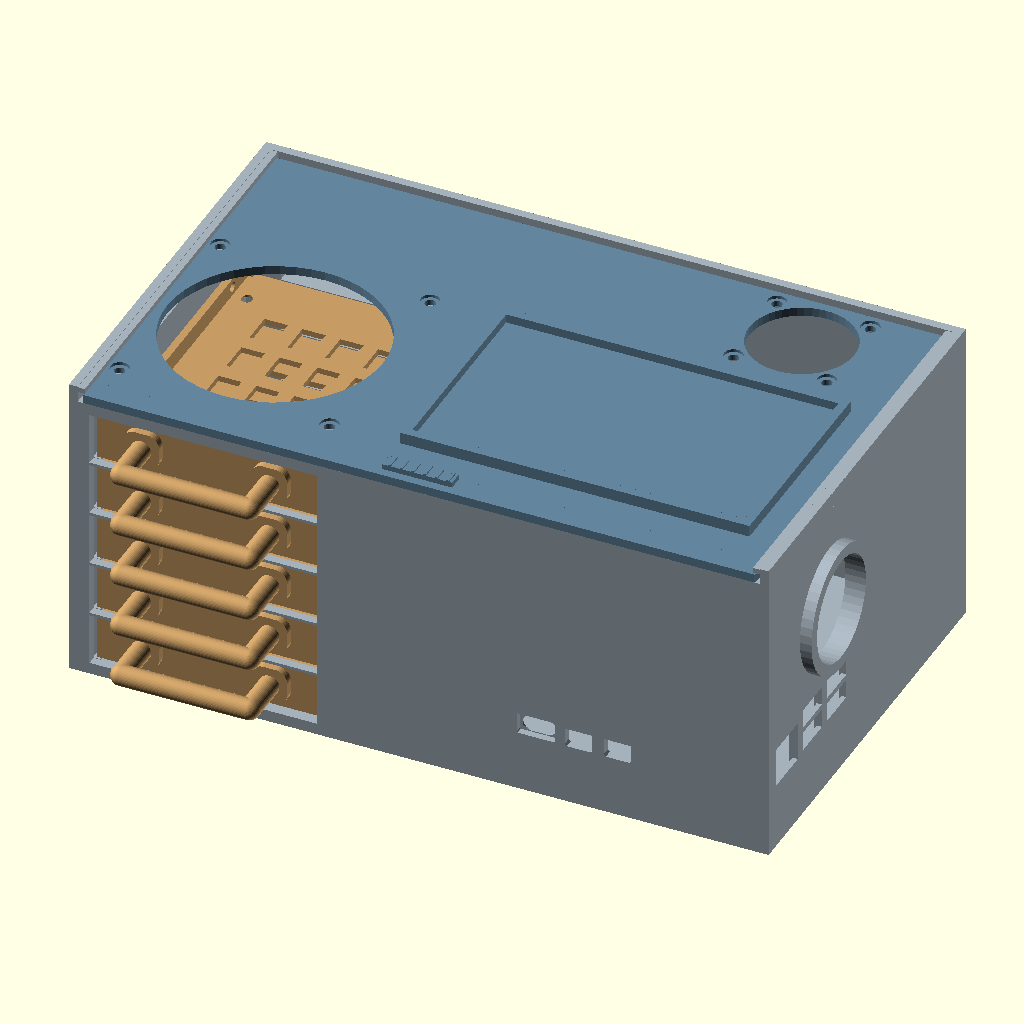
Cell 1: rendered with the file's own defaults.
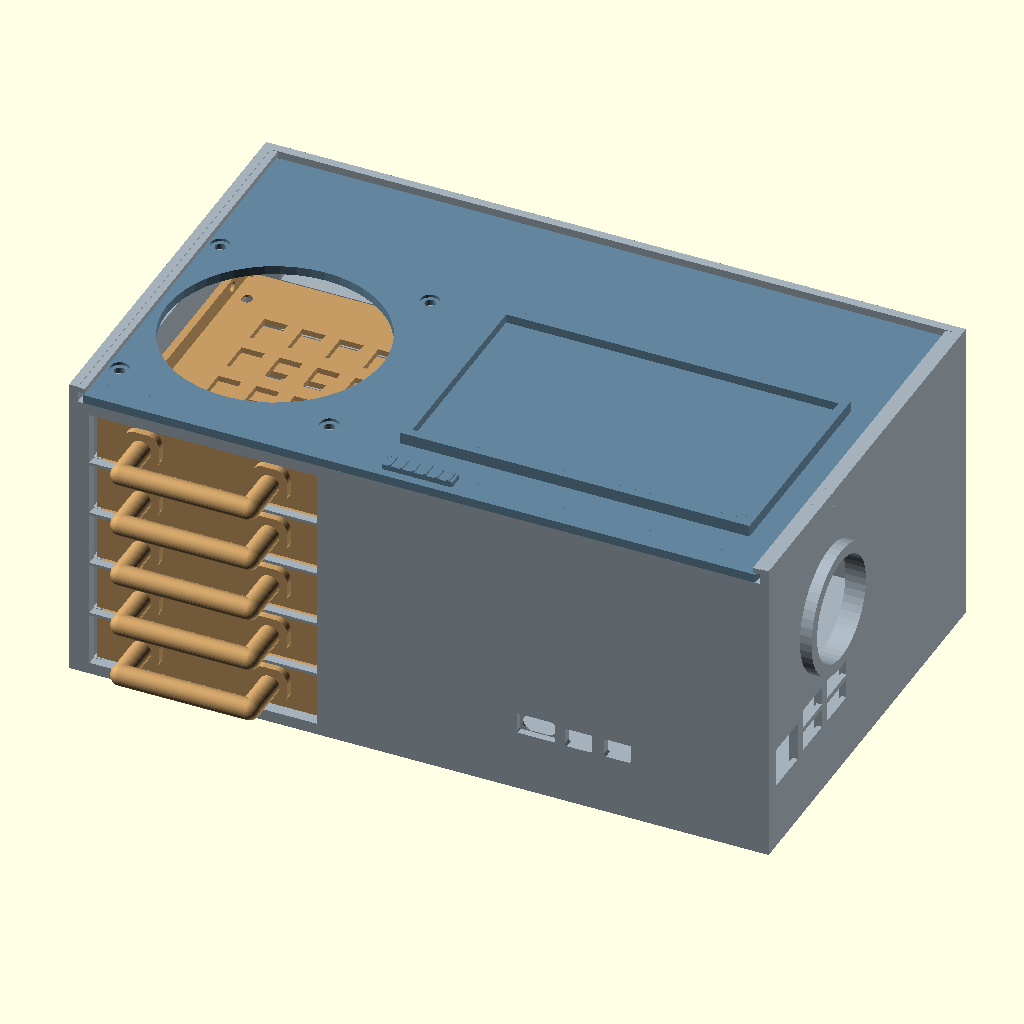
Cell 2: remove_aux_top_fan = true (everything else at default).
All cells are drawn from the same view direction (rotation 55°, 0°, 25°, orthographic, colour scheme Cornfield), but the view is re-fitted for each cell, so position and scale can differ between cells as well as the parameter.
OpenSCAD source file REV27_NO_CIRCLE_NO_REAR_ETHERNET/Server_Box_REV27_NO_CIRCLE_NO_REAR_ETHERNET.scad:
// Raspberry Pi 5 five-bay slide-in HDD/SSD enclosure
// REVISION 27: REV26 fit retained; the small centred lid circle and the
// separate five-port Ethernet-board compartment at the rear are removed.
// REV19 port geometry, REV18 USB-C recess and compact Pi/N07 remain intact.
// Opening B remains filled. Original body, lid and tray geometry preserved
// Body, lid, trays and four-inch LENGTH allowance retained.
// Units: millimetres. Hardware fit-check prototype; check real cables/HAT.
// Original rev10 is preserved. No reference electronics are printable solids.
//
// Drive orientation: 2.5-inch drive long edge runs front-to-back so the
// SATA connector is at the rear. Each tray slides in from the front.
// The 24 mm rear chase is intentionally reserved for SATA data/power wiring.

part = "assembly"; // "base", "top", "tray", or "assembly"
$fn = 48;
lid_slide = 0; // negative Y slides the lid out through the FRONT
tray_slide = 0; // negative Y shows all five drive trays pulled out in preview
remove_aux_top_fan = false; // A is retained; owner selected B for removal
remove_small_lid_circle = true; // owner requested a lid without this opening
remove_rear_ethernet_box = true; // preserves normal Pi Ethernet/USB side ports

body_x = 240;
body_y = 145;
body_z = 102;
wall = 3;
floor = 3;

tray_x = 78;        // 70 mm drive width + print clearance
tray_y = 108;       // 100 mm drive length + clearance
tray_x0 = 7;
tray_y0 = 4;        // front stop remains reachable through the front opening
tray_pitch = 19;    // supports 7, 9.5, 12.5, and 15 mm drives
bay_z0 = 4;
drive_opening_h = 18;
// The VCOM CU815-class SATA-to-USB head is roughly 45 mm wide and 11 mm
// thick.  Give it a proper per-drive rear pass-through and an open corridor;
// the cable/adapter remains real hardware, never printable model geometry.
cable_lane_h = 16;
vcom_adapter_head_w = 45;
vcom_adapter_head_h = 11;
vcom_adapter_head_depth = 25;
vcom_adapter_clear_each_side = 4.5;
vcom_adapter_slot_w = vcom_adapter_head_w+2*vcom_adapter_clear_each_side; // 54
vcom_adapter_slot_h = 16;
vcom_adapter_corridor_d = 30;
drive_nominal_l = 100;
// A standard 2.5-inch drive starts 4 mm behind the tray face.  Its VCOM head
// therefore begins at global Y=108 mm and can run to Y=138 mm before the rear
// wall's 3 mm thickness begins at Y=142 mm.
vcom_adapter_corridor_y0 = tray_y0+4+drive_nominal_l;
assert(vcom_adapter_slot_w < tray_x,
       "VCOM adapter opening must leave structural side posts");
assert(vcom_adapter_slot_h < tray_pitch,
       "VCOM adapter opening must retain the bay separator");
assert(vcom_adapter_corridor_y0+vcom_adapter_corridor_d <= body_y-wall,
       "VCOM adapter must stay inside the rear cable chase");

// REV20 sliding fit: values are independent so a tray change never alters
// the lid or port locations. REV19 used 0.3 mm per side and a floating
// 0.3 mm rail gap; that could bind after FDM print tolerances.
tray_slide_side_clearance = 0.65;
tray_slide_entry_len = 8;
tray_guide_w = 3;
tray_guide_front_w = 1.8; // entry funnel opens an extra 1.2 mm each side
tray_guide_h = 96;
tray_rail_outer_overlap = 0.6; // mechanically joins each rail to its guide
tray_rail_inward = 2.0;
tray_rail_w = tray_rail_outer_overlap+tray_rail_inward; // 2.6 mm
tray_rail_h = 1.4;
tray_rail_entry_drop = 0.6; // gentle lower rail lead-in, then seated contact
tray_end_stop_t = 1.5;
tray_end_stop_h = 8;
tray_front_top_clearance = 0.6;
tray_seated_x = tray_x0+tray_slide_side_clearance;
tray_seated_z = bay_z0; // tray floor rests on the rail top; not floating

// REV26: Surface-mounted U pull handle. Two rounded mount pads overlap the
// solid front wall; two round standoffs support a smooth horizontal bar. It is
// one printable piece, with a real 11 mm finger gap behind the bar.
tray_u_handle_post_spacing = 44;
tray_u_handle_tube_r = 3.5;
tray_u_handle_mount_w = 12.5;
tray_u_handle_mount_h = 12.5;
tray_u_handle_mount_corner_r = 4.2;
tray_u_handle_mount_depth = 2.5;
tray_u_handle_outer_reach = 20.5; // front-most point from the body face

// The removable lid uses the same printable side clearance and a narrower
// first 8 mm, so it finds the channel instead of scraping both walls.
lid_slide_side_clearance = 0.65;
lid_slide_entry_len = 8;
lid_slide_entry_inset = 1.2;
lid_plate_x0 = wall+lid_slide_side_clearance;
lid_plate_w = body_x-2*lid_plate_x0;
lid_plate_y = body_y-wall; // rear edge meets the existing rear stop

drive_back_y = 115; // end of drive cage
chase_start_y = 118;
// The old 120 mm separators intersected the separate Ethernet PCB.
cable_lane_width_safe = 83;
// Owner clarified: 4 inches is the N07 LENGTH ALLOWANCE, not PCB size.
// Actual board dimensions and a separately reserved bay are defined below.
port_depth = 25.4;  // 1 inch internal connector clearance
// Measured five-port Ethernet board: 103 x 73 mm, 5 mm PCB/underside,
// 16 mm total board/metal/component height, and a 2-inch rear air keepout.
board_x0 = 105;
board_y0 = 66;
board_l = 103;
board_w = 73;
board_base_z = 8;
pcb_total_t = 5;
ethernet_board_height = 16;
rj45_bank_x = 132;
rj45_bank_w = 73;
rj45_bank_z = board_base_z;
rj45_bank_h = 21;
rj45_external_x = 132;
// User-specified Ethernet envelope: 16 x 15 x 21 mm (L x W x H).
// The visible face is kept at 14 mm per the requested opening dimension.
ethernet_port_length = 16;
ethernet_port_depth = 15;
ethernet_port_height = 21;
ethernet_opening_w = 14;
ethernet_opening_z = 6;
rj45_external_w = ethernet_opening_w;
rj45_external_z = ethernet_opening_z;
rj45_external_h = ethernet_port_height;
// Five lower RJ45 openings line up with the five-port board.  The round
// spare hole remains separate and is not converted to Ethernet.
rj45_port_slots = [
    [132, ethernet_opening_z, ethernet_opening_w, ethernet_port_height],
    [146, ethernet_opening_z, ethernet_opening_w, ethernet_port_height],
    [160, ethernet_opening_z, ethernet_opening_w, ethernet_port_height],
    [174, ethernet_opening_z, ethernet_opening_w, ethernet_port_height],
    [188, ethernet_opening_z, ethernet_opening_w, ethernet_port_height]
];
// Power circle moved to the opposite side of the lower Ethernet row.
// The row ends at x=202; 3 mm clearance plus the 5.5 mm radius gives 210.5.
dc_jack_x = 210.5;
dc_jack_clear_d = 17;
dc_jack_z = board_base_z + dc_jack_clear_d/2;
dc_jack_r = 5.5; // approx. 11 mm circular barrel-jack opening
cap_keep_height = 50.8; // 2 in air-conditioning clearance
// REV12: the former square openings at [108,100,14,14] and
// [125,100,14,14] are deleted. That lid region is solid, 3 mm thick.
// Separate top-entry Ethernet/12V routing is no longer provided there.
spare_air_hole_x = 209;
spare_air_hole_z = ethernet_opening_z + ethernet_port_height + 3 + 25.4;
spare_air_hole_r = 25.4; // 2 in diameter, enlarged from the 1.8 in request
screen_x0 = 105;
screen_y0 = 18;
screen_w = 120;
screen_h = 75;
// Shared PCB datum, measured from official RP-010083-CA-1 STEP (May 2026).
// STEP board underside Z=0; copper top Z=1.336. No reference CAD imported.
// The owner approved removing the former two-inch under-Pi height reserve.
// An 8 mm SSD/underside design envelope plus 2 mm floor clearance sets the
// N07 seat. This is a design allowance, not a measured SSD/heatsink height.
pi_x = 149;
pi_y = 3.2;
// N07 only: no kit case, cooler, fan, display or reference PCB is printed.
// Manufacturer EP-0211 mechanical drawing: 87.5 x 56 x 1.6 mm PCB.
// ZP-0187 kit hardware sheet: M2.5 x 7+6 mm inter-board posts.
// Owner confirmed ORIGINAL KIT spacers. Standalone N07's 6 mm spacing
// must not be substituted for this kit-specific nominal 7 mm gap.
n07_l = 87.5;
n07_w = 56;
n07_bay_length = 101.6; // 4 inches reserved for N07, not a scaled board
n07_bay_x1 = body_x-wall; // inside right wall X=237
n07_bay_x0 = n07_bay_x1-n07_bay_length; // X=135.4
// 13.6 mm length allowance left of PCB and 0.5 mm to its right.
// Bay is an allocated keepout, not extra printed walls. Mounts occupy it.
assert(pi_x >= n07_bay_x0 && pi_x+n07_l <= n07_bay_x1,
       "N07 PCB must fit within its four-inch allocated length");
n07_pcb_t = 1.6;
n07_pi_gap = 7;
ssd_underside_envelope_h = 8;
ssd_floor_gap = 2;
n07_support_h = ssd_underside_envelope_h+ssd_floor_gap; // 10 mm
n07_under_z = floor+n07_support_h; // seat Z=13
n07_top_z = n07_under_z+n07_pcb_t; // 14.6
pi_pcb_under_z = n07_top_z+n07_pi_gap; // 21.6
pi_pcb_t = 1.336; // reference model, NOT a universal production tolerance
pi_pcb_top_z = pi_pcb_under_z+pi_pcb_t;
n07_post_d = 8;
n07_foot_d = 12;
n07_neck_h = 8; // narrow support alongside the SSD design envelope
n07_taper_h = 1; // plus 1 mm straight foot, below the SSD keepout
assert(n07_support_h > n07_neck_h+n07_taper_h,
       "Support must retain a positive-height foot");
n07_head_access_d = 5.6; // long screwdriver / M2.5 screw-head passage
n07_screw_clear_d = 2.8;
n07_seat_t = 2;
// M2.5 x 6 screws pass up through 2 mm plastic and 1.6 mm N07 PCB,
// leaving nominal 2.4 mm engagement into original spacer's female end.
// Fit-test actual heads, spacers and printer tolerances before final use.
// Nominal face openings, distinct from full metal shell relief pockets.
pi_usb_stack_w = 14.0;
pi_usb_stack_h = 16.19; // blue shell top above PCB reference surface
pi_usb_stack_d = 17.3;
pi_usb_stack_gap = 4;
pi_ethernet_w = 16.0;
pi_ethernet_h = 13.5;
pi_ethernet_d = 21.2;
// Long edge faces FRONT. Short edge faces RIGHT. Do not position separately.
front_usbc_center_x = pi_x + 11.2;
front_hdmi_centers_x = [pi_x+25.8, pi_x+39.2];
front_port_center_z = pi_pcb_under_z+2.466;
front_hdmi_w = 9.5; // REV19: 8.5 + 1.0 mm, fixed centre
front_hdmi_h = 6.5; // REV19: 5.5 + 1.0 mm; independent of USB-C height
front_hdmi_corner = 0.7; // small lower bevels; not measured plug geometry
front_usbc_w = 11.5;
front_port_h = 5.5;

// Owner images.jpg: housing 12.2 wide x 6.3 high, exposed tip 6.7 long.
// Treat product-image dimensions as nominal, not a measured fit guarantee.
// Pocket is outside-facing; original USB-C throat and Pi datum stay fixed.
usbc_plug_body_w = 12.2;
usbc_plug_body_h = 6.3;
usbc_plug_tip_l = 6.7; // reference only; does not change socket geometry
usbc_plug_clearance = 0.5; // each side, a chosen printer fit allowance
usbc_recess_w = usbc_plug_body_w+2*usbc_plug_clearance; // 13.2
usbc_recess_h = usbc_plug_body_h+2*usbc_plug_clearance; // 7.3
usbc_recess_depth = 2.4; // outside Y=0 to Y=2.4; 0.6 mm inner rim remains
usbc_recess_corner_r = 0.4; // small radius clears a rectangular housing
// STEP front shell opening Z=1.436..4.596; tongue centred at Z=3.016.
// This mating axis is 0.55 mm above the original full-shell throat centre.
usbc_plug_axis_z = pi_pcb_under_z+3.016;
assert(usbc_recess_depth > pi_y-1.2 && usbc_recess_depth <= wall-0.6,
       "USB-C recess must reach socket nose and retain its inner rim");

// STEP face references (all below relative to PCB underside):
// USB3 clear mouths Z=2.456..8.476 and 10.956..16.976: pitch 8.500.
// USB2 clear mouths Z=2.336..8.306 and 10.966..16.936: pitch 8.630.
// Cutout height 6.6 is a design allowance (~0.3 above/below each mouth).
side_pi_ethernet_cy = pi_y+10.25;
side_pi_usb3_cy = pi_y+29.0001;
side_pi_usb2_cy = pi_y+46.9997;
side_pi_ethernet_slot = [side_pi_ethernet_cy-pi_ethernet_w/2,
    pi_pcb_under_z+7.986-pi_ethernet_h/2,pi_ethernet_w,pi_ethernet_h];
usb_face_h = 6.6;
side_pi_usb3_slots = [for (cz=[5.466,13.966])
    [side_pi_usb3_cy-pi_usb_stack_w/2,pi_pcb_under_z+cz-usb_face_h/2,pi_usb_stack_w,usb_face_h]];
side_pi_usb2_slots = [for (cz=[5.321,13.951])
    [side_pi_usb2_cy-pi_usb_stack_w/2,pi_pcb_under_z+cz-usb_face_h/2,pi_usb_stack_w,usb_face_h]];
// Recess full connector shells behind the 1.8 mm outer face mask.
// Metal front faces X~236.78..237.05. Plastic dividers begin at X=238.2.
pi_face_mask_inner_x = body_x-1.8;

// Centered wire relief under the generic 5-inch display support frame.
// Reduced to the requested 1-inch round opening.
screen_opening_x = screen_x0 + screen_w/2;
screen_opening_y = screen_y0 + screen_h/2;
screen_wire_opening_d = 25.4; // 1 in
screen_rail_t = 3;
screen_support_h = 4;
screen_support_z = 2.5;
screen_plate_h = 1.5;
top_fan_mode = "exhaust";
side_fan_mode = "intake";
side_fan_y = 45;
side_fan_z = 66; // owner approved above the newly lowered ports; no new fan
aux_top_fan_mode = "exhaust";
aux_top_fan_x = 195;
aux_top_fan_y = 121;
aux_top_fan_r = 18;
aux_top_fan_mount = 16;
fan_screw_hole_r = 1.8;
fan_screw_head_r = 3.2;

// Port profiles in local XY, extruded through the front wall along -Y.
// USB-C is capsule-shaped. HDMI has bevelled lower corners like the photo.
// These are enclosure cutouts, not printed electronic sockets.
module front_profile_cut(cx, kind) {
    translate([cx,wall+1,front_port_center_z]) rotate([90,0,0])
        linear_extrude(height=wall+2) {
            if (kind == "usbc") {
                hull() for (x=[-(front_usbc_w-front_port_h)/2,(front_usbc_w-front_port_h)/2])
                    translate([x,0]) circle(d=front_port_h);
            } else {
                w=front_hdmi_w/2;
                h=front_hdmi_h/2;
                c=front_hdmi_corner;
                polygon([[-w,-h+c],[-w+c,-h],[w-c,-h],[w,-h+c],[w,h],[-w,h]]);
            }
        }
}

module usbc_plug_recess() {
    // Rounded rectangle, NOT an enlarged capsule: capsule corners would
    // obstruct the corners of the thicker rectangular cable housing.
    translate([front_usbc_center_x,usbc_recess_depth,usbc_plug_axis_z])
        rotate([90,0,0]) linear_extrude(height=usbc_recess_depth+0.1)
            hull() for (x=[-1,1]) for (z=[-1,1])
                translate([x*(usbc_recess_w/2-usbc_recess_corner_r),
                           z*(usbc_recess_h/2-usbc_recess_corner_r)])
                    circle(r=usbc_recess_corner_r);
}

// A 2D rounded rectangle used in the tray's X/Z front plane.
module tray_handle_rounded_rect_2d(w, h, r) {
    assert(w > 2*r && h > 2*r, "Tray handle corner radius is too large");
    hull() for (x=[-w/2+r, w/2-r]) for (z=[-h/2+r, h/2-r])
        translate([x,z]) circle(r=r);
}

module tray_u_handle_mount_pad(x, z) {
    // This pad grows backward from Y=0.1 into the original solid front wall,
    // so it cannot detach at a zero-thickness interface.
    translate([x,0.1,z]) rotate([90,0,0])
        linear_extrude(height=tray_u_handle_mount_depth+0.1)
            tray_handle_rounded_rect_2d(tray_u_handle_mount_w,
                                        tray_u_handle_mount_h,
                                        tray_u_handle_mount_corner_r);
}

module tray_surface_u_pull(tw, front_h) {
    assert(tray_u_handle_post_spacing + tray_u_handle_mount_w < tw,
           "U-handle mounts must remain inside the tray front");
    assert(tray_u_handle_mount_h < front_h,
           "U-handle mounts must remain inside the tray bay height");

    z = front_h/2;
    left_x = tw/2-tray_u_handle_post_spacing/2;
    right_x = tw/2+tray_u_handle_post_spacing/2;
    // The bar's front-most radius reaches -20.5 mm. Its rear surface remains
    // 11 mm ahead of the mount-pad face, forming an actual finger grip space.
    bar_y = -tray_u_handle_outer_reach+tray_u_handle_tube_r;

    // Two oval surface mounts, directly fused into the closed front panel.
    for (x=[left_x,right_x]) tray_u_handle_mount_pad(x,z);

    // Rounded standoffs lead from the two mounts to the bar. The spheres at
    // both ends make each elbow smooth rather than square or sharp.
    for (x=[left_x,right_x]) hull() {
        translate([x,-tray_u_handle_mount_depth+0.1,z])
            sphere(r=tray_u_handle_tube_r);
        translate([x,bar_y,z]) sphere(r=tray_u_handle_tube_r);
    }

    // The same endpoint spheres fuse this comfortable round bar to both legs,
    // producing a single surface-mounted U pull, not a separate loose handle.
    hull() for (x=[left_x,right_x])
        translate([x,bar_y,z]) sphere(r=tray_u_handle_tube_r);
}

module hdd_tray() {
    // 76.7 mm clears the fixed 78 mm guide channel by 0.65 mm per side.
    // Open top: drive drops in vertically; the old obstructing lips are gone.
    tw = tray_x-2*tray_slide_side_clearance;
    floor_h = 2;
    side_h = 8;
    side_w = 2.5; // retains 71.7 mm internal width for a 69.85 mm drive
    front_h = drive_opening_h-tray_front_top_clearance;
    drive_nominal_w = 69.85;
    drive_datum_x = (tw-drive_nominal_w)/2;
    drive_datum_y = 4;
    mounting_x = [(tw-61.72)/2, (tw+61.72)/2];
    mounting_y = [drive_datum_y+14, drive_datum_y+90.6];

    // Open rear centre: SATA connector and cable can exit the tray.
    difference() {
        union() {
            cube([tw, tray_y, floor_h]);
            cube([tw, 3, front_h]);
            // Solid front face with a two-post, surface-mounted U pull.
            // There is no opening cut through the middle of this panel.
            tray_surface_u_pull(tw, front_h);
            cube([side_w, tray_y, side_h]);
            translate([tw-side_w, 0, 0]) cube([side_w, tray_y, side_h]);
            // Two short corner guards leave the SATA face unobstructed.
            translate([0, tray_y-2, 0]) cube([4, 2, side_h]);
            translate([tw-4, tray_y-2, 0]) cube([4, 2, side_h]);
        }

        // Common 2.5-inch M3 mounting grid: 61.72 x 76.6 mm.
        // Verify against the specific drive manual before selecting screws.
        // 0.8 mm longitudinal slot travel; shallow underside countersinks.
        for (x = mounting_x) for (y = mounting_y) {
            hull() for (dy = [-0.4,0.4])
                translate([x,y+dy,-0.1]) cylinder(h=2.2,d=3.4);
            hull() for (dy = [-0.4,0.4])
                translate([x,y+dy,-0.01]) cylinder(h=1.41,d1=6.2,d2=3.4);
        }
        // Cooling grid retains perimeter beams and transverse support ribs.
        for (x = [17:13:56]) for (y = [25:17:76])
            translate([x,y,-0.1]) cube([8,11,2.2]);
        // Two supplementary side-mount holes per side, centred 3 mm above
        // the drive seating plane. Bottom screws are sufficient by themselves.
        for (y=mounting_y) {
            translate([-0.1,y,5]) rotate([0,90,0]) cylinder(h=3.2,d=3.4);
            translate([tw-3.1,y,5]) rotate([0,90,0]) cylinder(h=3.2,d=3.4);
        }
    }
}

module pi_bosses() {
    for (p = [
        [pi_x + 3.5,  pi_y + 3.5],
        [pi_x + 61.5, pi_y + 3.5],
        [pi_x + 3.5,  pi_y + 52.5],
        [pi_x + 61.5, pi_y + 52.5]
    ]) translate([p[0], p[1], floor]) {
        cylinder(h=n07_support_h-n07_neck_h-n07_taper_h,d=n07_foot_d);
        translate([0,0,n07_support_h-n07_neck_h-n07_taper_h])
            cylinder(h=n07_taper_h,d1=n07_foot_d,d2=n07_post_d);
        translate([0,0,n07_support_h-n07_neck_h])
            cylinder(h=n07_neck_h,d=n07_post_d);
    }
}

module corner_bosses() {
    // The screw-lid posts have been replaced by continuous slide channels.
    // This also removes the old posts that intersected the HDD trays.
    for (x=[0,body_x-wall])
        translate([x,0,body_z-0.2]) cube([wall,body_y,5.8]);
    for (x=[0,body_x-6])
        translate([x,0,body_z-1]) cube([6,body_y,1]);
    for (x=[0,body_x-5.4])
        translate([x,0,body_z+3.6]) cube([5.4,body_y,1.8]);
    // Rear positive stop. Front is open so the panel can slide all the way out.
    translate([0,body_y-wall,body_z-0.2]) cube([body_x,wall,5.8]);
}

module tray_guide_columns() {
    // A broad 1.8 mm front tip funnels into each 3 mm guide over 8 mm.
    // The entry has 1.85 mm side clearance before narrowing to 0.65 mm.
    translate([tray_x0-tray_guide_w, tray_y0+tray_slide_entry_len, floor])
        cube([tray_guide_w, tray_y+6-tray_slide_entry_len, tray_guide_h]);
    hull() {
        translate([tray_x0-tray_guide_w, tray_y0, floor])
            cube([tray_guide_front_w, 0.02, tray_guide_h]);
        translate([tray_x0-tray_guide_w, tray_y0+tray_slide_entry_len-0.02, floor])
            cube([tray_guide_w, 0.04, tray_guide_h]);
    }
    translate([tray_x0+tray_x, tray_y0+tray_slide_entry_len, floor])
        cube([tray_guide_w, tray_y+6-tray_slide_entry_len, tray_guide_h]);
    hull() {
        translate([tray_x0+tray_x+tray_guide_w-tray_guide_front_w, tray_y0, floor])
            cube([tray_guide_front_w, 0.02, tray_guide_h]);
        translate([tray_x0+tray_x, tray_y0+tray_slide_entry_len-0.02, floor])
            cube([tray_guide_w, 0.04, tray_guide_h]);
    }
}

module tray_slide_rail(x, z) {
    // The front is 0.6 mm below the final rail height and rises over 8 mm,
    // letting the tray enter smoothly before it rests on the rail top.
    translate([x, tray_y0+tray_slide_entry_len, z-tray_rail_h])
        cube([tray_rail_w, tray_y+6-tray_slide_entry_len, tray_rail_h]);
    hull() {
        translate([x, tray_y0, z-tray_rail_h])
            cube([tray_rail_w, 0.02, tray_rail_h-tray_rail_entry_drop]);
        translate([x, tray_y0+tray_slide_entry_len-0.02, z-tray_rail_h])
            cube([tray_rail_w, 0.04, tray_rail_h]);
    }
}

module tray_end_stop(x, z) {
    // Side-only stop: tray side walls touch it at the correct seated depth,
    // while the middle stays open for SATA connector and cable access.
    translate([x, tray_y0+tray_y, z])
        cube([tray_rail_w, tray_end_stop_t, tray_end_stop_h]);
}

module lid_slide_plate() {
    // Tapering only the leading 8 mm makes front insertion forgiving; the
    // remainder has the full 0.65 mm-per-side clearance in the fixed channel.
    hull() {
        translate([lid_plate_x0+lid_slide_entry_inset, 0, 0])
            cube([lid_plate_w-2*lid_slide_entry_inset, 0.02, 3]);
        translate([lid_plate_x0, lid_slide_entry_len-0.02, 0])
            cube([lid_plate_w, 0.04, 3]);
    }
    translate([lid_plate_x0, lid_slide_entry_len, 0])
        cube([lid_plate_w, lid_plate_y-lid_slide_entry_len, 3]);
}

module fan_ring() {
    // Hollow circular 40 mm-class intake ring, overlapping the side wall.
    difference() {
        translate([body_x-0.5, side_fan_y, side_fan_z])
            rotate([0,90,0]) cylinder(h=4.5, r=22);
        translate([body_x-1, side_fan_y, side_fan_z])
            rotate([0,90,0]) cylinder(h=6, r=18);
    }
}

module drive_back_bulkhead() {
    // A bulkhead closes the drive cage while leaving five VCOM adapter
    // windows.  The 54 x 16 mm clear mouths pass the 45 x 11 mm SATA head
    // and preserve 12 mm structural side posts on both sides.
    adapter_x0 = (tray_x-vcom_adapter_slot_w)/2;
    union() {
        cube([adapter_x0, 3, body_z]);
        translate([adapter_x0+vcom_adapter_slot_w, 0, 0])
            cube([tray_x-(adapter_x0+vcom_adapter_slot_w), 3, body_z]);
        for (i = [0:4]) {
            z0 = bay_z0 + i*tray_pitch;
            if (i == 0)
                translate([adapter_x0,0,0]) cube([vcom_adapter_slot_w,3,z0]);
            if (i < 4)
                translate([adapter_x0,0,z0+vcom_adapter_slot_h])
                    cube([vcom_adapter_slot_w,3,tray_pitch-vcom_adapter_slot_h]);
            if (i == 4)
                translate([adapter_x0,0,z0+vcom_adapter_slot_h])
                    cube([vcom_adapter_slot_w,3,body_z-(z0+vcom_adapter_slot_h)]);
        }
    }
}

module ethernet_board_support() {
    // Four underside pads and two side retainers hold the measured board.
    // The RJ45 edge and DC jack side remain open toward the rear wall.
    for (p = [
        [board_x0+4, board_y0+4],
        [board_x0+board_l-12, board_y0+4],
        [board_x0+4, board_y0+board_w-12],
        [board_x0+board_l-12, board_y0+board_w-12]
    ]) translate([p[0],p[1],floor])
        cube([8,8,board_base_z-floor]);
    translate([board_x0-3,board_y0,floor])
        cube([3,board_w,board_base_z-floor+1]);
    translate([board_x0+board_l,board_y0,floor])
        cube([3,board_w,board_base_z-floor+1]);
    translate([board_x0-0.5,board_y0,board_base_z+0.2])
        cube([0.5,board_w,1]);
    translate([board_x0+board_l,board_y0,board_base_z+0.2])
        cube([0.5,board_w,1]);
}

module base() {
    difference() {
        union() {
            cube([body_x, body_y, floor]);
            cube([wall, body_y, body_z]);
            translate([body_x-wall, 0, 0]) cube([wall, body_y, body_z]);

            // Front and rear perimeter walls are opened below for ports.
            cube([body_x, wall, body_z]);
            translate([0, body_y-wall, 0]) cube([body_x, wall, body_z]);

            // Drive-cage connector bulkhead and rear cable chase.
            translate([tray_x0, drive_back_y, 0]) drive_back_bulkhead();

            // Four separators create five independent cable lanes, one lane
            // per drive row, continuing toward the SATA/controller bay.
            for (i = [0:3]) {
                translate([tray_x0, chase_start_y, bay_z0+cable_lane_h+i*tray_pitch])
                    cube([cable_lane_width_safe, body_y-wall-chase_start_y+0.8, tray_pitch-cable_lane_h]);
            }

            // Divider: closed beside the Pi, open at the rear chase level.
            translate([90, 3, 0]) cube([3, 109, body_z]);
            translate([90, 3, 0]) cube([3, 39, 40]);
            translate([90, 3, 64]) cube([3, 39, body_z-64]);

            // Funnel-shaped side guides keep every tray centered.
            tray_guide_columns();

            fan_ring();

            // REV27: no separate five-port Ethernet-board compartment at the
            // rear. The ordinary Raspberry Pi Ethernet/USB side-port system
            // below stays independent and is therefore retained.
            if (!remove_rear_ethernet_box) ethernet_board_support();

            pi_bosses();
            corner_bosses();

            // Narrow support rails with entry ramps and positive side stops.
            for (i = [0:4]) {
                z = bay_z0 + i*tray_pitch;
                tray_slide_rail(tray_x0-tray_rail_outer_overlap, z);
                tray_slide_rail(tray_x0+tray_x-tray_rail_inward, z);
                tray_end_stop(tray_x0-tray_rail_outer_overlap, z);
                tray_end_stop(tray_x0+tray_x-tray_rail_inward, z);
            }
        }

        // Five front slide-in openings, 18 mm high for 7–15 mm drives.
        for (i = [0:4])
            translate([tray_x0, -2, bay_z0+i*tray_pitch]) cube([tray_x, wall+4, drive_opening_h]);

        // REV27: Close the complete rear five-port Ethernet-board zone: its
        // internal connector pocket, circular 12 V jack, and five RJ45 mouths
        // are all absent. This restores a continuous rear exterior wall.
        if (!remove_rear_ethernet_box) {
            // Blind internal pocket for the five-port board's connector bank.
            translate([rj45_bank_x-0.6, body_y-port_depth,
                       rj45_bank_z-0.6])
                cube([rj45_bank_w+1.2, port_depth-wall+0.2,
                      rj45_bank_h+1.2]);

            // Expose the board's circular 12 V barrel-power jack beside the
            // lower Ethernet row. The visible opening remains circular.
            translate([dc_jack_x, body_y-port_depth, dc_jack_z])
                rotate([-90,0,0]) cylinder(h=port_depth+2, r=dc_jack_r);

            // Five lower RJ45 openings aligned with the five-port board.
            for (p = rj45_port_slots)
                translate([p[0], body_y-ethernet_port_depth, p[1]])
                    cube([p[2], ethernet_port_depth+2, p[3]]);
        }

        // FRONT: one USB-C + TWO SEPARATE micro-HDMI openings.
        // Two enlarged HDMI openings retain a 3.9 mm central plastic web.
        front_profile_cut(front_usbc_center_x,"usbc");
        usbc_plug_recess();
        for (cx=front_hdmi_centers_x) front_profile_cut(cx,"hdmi");

        // The large rear air/capacitor opening belonged to the removed
        // Ethernet board, so it is closed with that rear compartment.
        if (!remove_rear_ethernet_box)
            translate([spare_air_hole_x, body_y-port_depth, spare_air_hole_z])
                rotate([-90,0,0]) cylinder(h=port_depth+2, r=spare_air_hole_r);

        // 40 mm fan opening on the Raspberry Pi/electronics side wall.
        translate([body_x-6, side_fan_y, side_fan_z]) rotate([0,90,0]) cylinder(h=9,r=18);

        // Pi shell pockets on the INSIDE only. The USB divider webs are
        // outside the metal fronts, not projected through the connector.
        for (cy=[side_pi_usb3_cy,side_pi_usb2_cy])
            translate([body_x-wall-0.2,cy-7.65,pi_pcb_under_z-0.5])
                cube([pi_face_mask_inner_x-(body_x-wall)+0.21,15.3,18.4]);
        translate([body_x-wall-0.2,side_pi_ethernet_cy-8.3,pi_pcb_under_z-0.9])
            cube([pi_face_mask_inner_x-(body_x-wall)+0.21,16.6,15.9]);

        // Right-side Pi ports: Ethernet + four USB-A, native corner mapping.
        translate([body_x-wall-0.2, side_pi_ethernet_slot[0],
                   side_pi_ethernet_slot[1]])
            cube([wall+2, side_pi_ethernet_slot[2],
                  side_pi_ethernet_slot[3]]);
        for (p=concat(side_pi_usb3_slots,side_pi_usb2_slots))
            translate([body_x-wall-0.2,p[0],p[1]])
                cube([wall+2,p[2],p[3]]);

        // Ventilation slots at the drive cage side.
        for (z = [10:13:94])
            translate([-2, 20, z]) cube([wall+4, 76, 4]);

        // N07 seats replace the continuous posts that passed through its PCB.
        // Four underside-access bores leave a 2 mm seating roof. Board +
        // stock brass spacer clamp to the roof using an upward M2.5 x 6 screw.
        for (p = [
            [pi_x + 3.5,  pi_y + 3.5],
            [pi_x + 61.5, pi_y + 3.5],
            [pi_x + 3.5,  pi_y + 52.5],
            [pi_x + 61.5, pi_y + 52.5]
        ]) {
            translate([p[0],p[1],-1])
                cylinder(h=n07_under_z-n07_seat_t+1,d=n07_head_access_d);
            translate([p[0],p[1],n07_under_z-n07_seat_t-0.01])
                cylinder(h=n07_seat_t+1,d=n07_screw_clear_d);
        }
    }
}

module top() {
    difference() {
        union() {
            // 0.65 mm side clearance plus tapered first 8 mm for easy entry.
            lid_slide_plate();
            // Raised textured pull grip, no extra lid cutout or screws.
            translate([106,3,2.8]) cube([24,5,2]);
            for (x=[108:4:128]) translate([x,3,4.7]) cube([1,5,0.6]);
            // Full plate overlaps the lid by 0.5 mm, preventing floating rails.
            translate([screen_x0, screen_y0, screen_support_z])
                cube([screen_w, screen_h, screen_plate_h]);
            // Generic 120 x 75 mm support frame for a 5-inch screen.
            translate([screen_x0, screen_y0, 3])
                cube([screen_w, screen_rail_t, screen_support_h]);
            translate([screen_x0, screen_y0+screen_h-screen_rail_t, 3])
                cube([screen_w, screen_rail_t, screen_support_h]);
            translate([screen_x0, screen_y0, 3])
                cube([screen_rail_t, screen_h, screen_support_h]);
            translate([screen_x0+screen_w-screen_rail_t, screen_y0, 3])
                cube([screen_rail_t, screen_h, screen_support_h]);
        }
        // 80 mm exhaust fan over the drive cage.
        translate([45, 55, -1]) cylinder(h=5, r=37);
        for (p = [[9,18], [81,18], [9,92], [81,92]]) {
            translate([p[0],p[1],-1]) cylinder(h=5,r=fan_screw_hole_r);
            translate([p[0],p[1],2]) cylinder(h=2,r=fan_screw_head_r);
        }
        // Opening A: auxiliary fan preserved by the owner's selection of B.
        if (!remove_aux_top_fan) {
        translate([aux_top_fan_x, aux_top_fan_y, -1])
            cylinder(h=5, r=aux_top_fan_r);
        for (p = [
            [aux_top_fan_x-aux_top_fan_mount, aux_top_fan_y-aux_top_fan_mount],
            [aux_top_fan_x+aux_top_fan_mount, aux_top_fan_y-aux_top_fan_mount],
            [aux_top_fan_x-aux_top_fan_mount, aux_top_fan_y+aux_top_fan_mount],
            [aux_top_fan_x+aux_top_fan_mount, aux_top_fan_y+aux_top_fan_mount]
        ]) {
            translate([p[0],p[1],-1]) cylinder(h=5,r=fan_screw_hole_r);
            translate([p[0],p[1],2]) cylinder(h=2,r=fan_screw_head_r);
        }
        }
        // Opening B removed: no square cable cutters remain in the lid.

        // REV27: the small centered 1-inch lid circle is removed. The screen
        // support frame remains, but the lid surface below it is now solid.
        if (!remove_small_lid_circle)
            translate([screen_opening_x, screen_opening_y, -1])
                cylinder(h=8, r=screen_wire_opening_d/2);
    }
}

if (part == "base") base();
else if (part == "top") top();
else if (part == "tray") hdd_tray();
else {
    color("#a4b0ba") base();
    color("#63849c") translate([0,lid_slide,body_z]) top();
    for (i = [0:4])
        color("#c59b64") translate([tray_seated_x,tray_y0+tray_slide,tray_seated_z+i*tray_pitch]) hdd_tray();
}
Parameter table extracted from the source (name, type, default, range or options):
part: string, default "assembly"
lid_slide: number, default 0
tray_slide: number, default 0
remove_aux_top_fan: bool, default false
remove_small_lid_circle: bool, default true
remove_rear_ethernet_box: bool, default true
body_x: number, default 240
body_y: number, default 145
body_z: number, default 102
wall: number, default 3
floor: number, default 3
tray_x: number, default 78
tray_y: number, default 108
tray_x0: number, default 7
tray_y0: number, default 4
tray_pitch: number, default 19
bay_z0: number, default 4
drive_opening_h: number, default 18
cable_lane_h: number, default 16
vcom_adapter_head_w: number, default 45
vcom_adapter_head_h: number, default 11
vcom_adapter_head_depth: number, default 25
vcom_adapter_clear_each_side: number, default 4.5
vcom_adapter_slot_h: number, default 16
vcom_adapter_corridor_d: number, default 30
drive_nominal_l: number, default 100
tray_slide_side_clearance: number, default 0.65
tray_slide_entry_len: number, default 8
tray_guide_w: number, default 3
tray_guide_front_w: number, default 1.8
tray_guide_h: number, default 96
tray_rail_outer_overlap: number, default 0.6
tray_rail_inward: number, default 2
tray_rail_h: number, default 1.4
tray_rail_entry_drop: number, default 0.6
tray_end_stop_t: number, default 1.5
tray_end_stop_h: number, default 8
tray_front_top_clearance: number, default 0.6
tray_u_handle_post_spacing: number, default 44
tray_u_handle_tube_r: number, default 3.5
tray_u_handle_mount_w: number, default 12.5
tray_u_handle_mount_h: number, default 12.5
tray_u_handle_mount_corner_r: number, default 4.2
tray_u_handle_mount_depth: number, default 2.5
tray_u_handle_outer_reach: number, default 20.5
lid_slide_side_clearance: number, default 0.65
lid_slide_entry_len: number, default 8
lid_slide_entry_inset: number, default 1.2
drive_back_y: number, default 115
chase_start_y: number, default 118
cable_lane_width_safe: number, default 83
port_depth: number, default 25.4
board_x0: number, default 105
board_y0: number, default 66
board_l: number, default 103
board_w: number, default 73
board_base_z: number, default 8
pcb_total_t: number, default 5
ethernet_board_height: number, default 16
rj45_bank_x: number, default 132
rj45_bank_w: number, default 73
rj45_bank_h: number, default 21
rj45_external_x: number, default 132
ethernet_port_length: number, default 16
